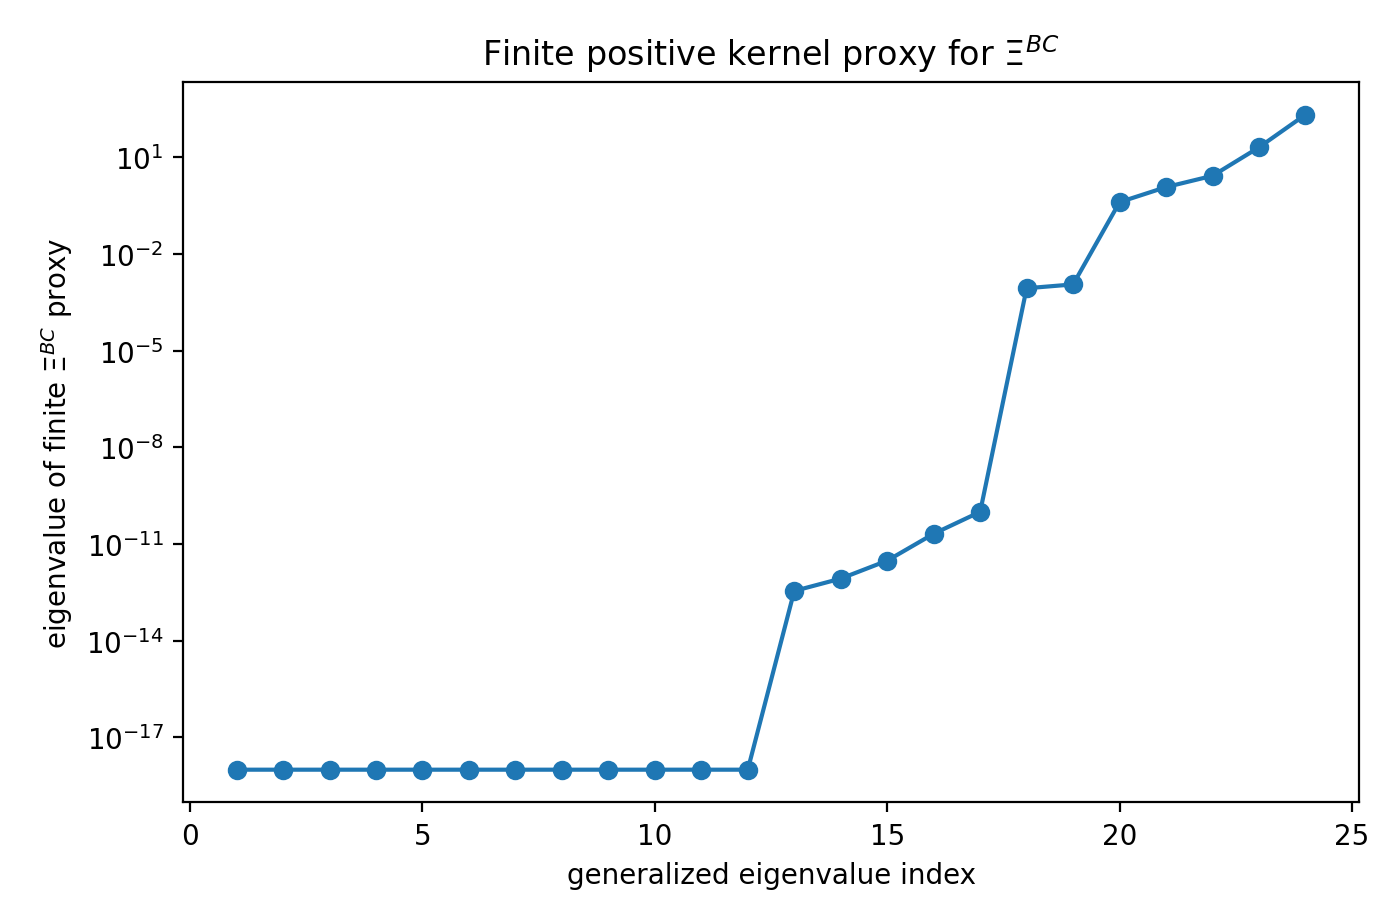

The table this chart was drawn from, first rows:
index, xi_bc_generalized_eigenvalue
1, 0.0
2, 0.0
3, 0.0
4, 0.0
5, 0.0
6, 0.0
7, 0.0
8, 0.0
9, 0.0
10, 0.0
11, 0.0
12, 0.0
13, 3.506402603803766e-13
14, 8.464476480129208e-13
15, 3.054106515459512e-12
16, 2.086824874495916e-11
17, 9.981672326336404e-11
18, 0.0008625
19, 0.001134
20, 0.4043
21, 1.185
22, 2.658
23, 20.3
24, 210
